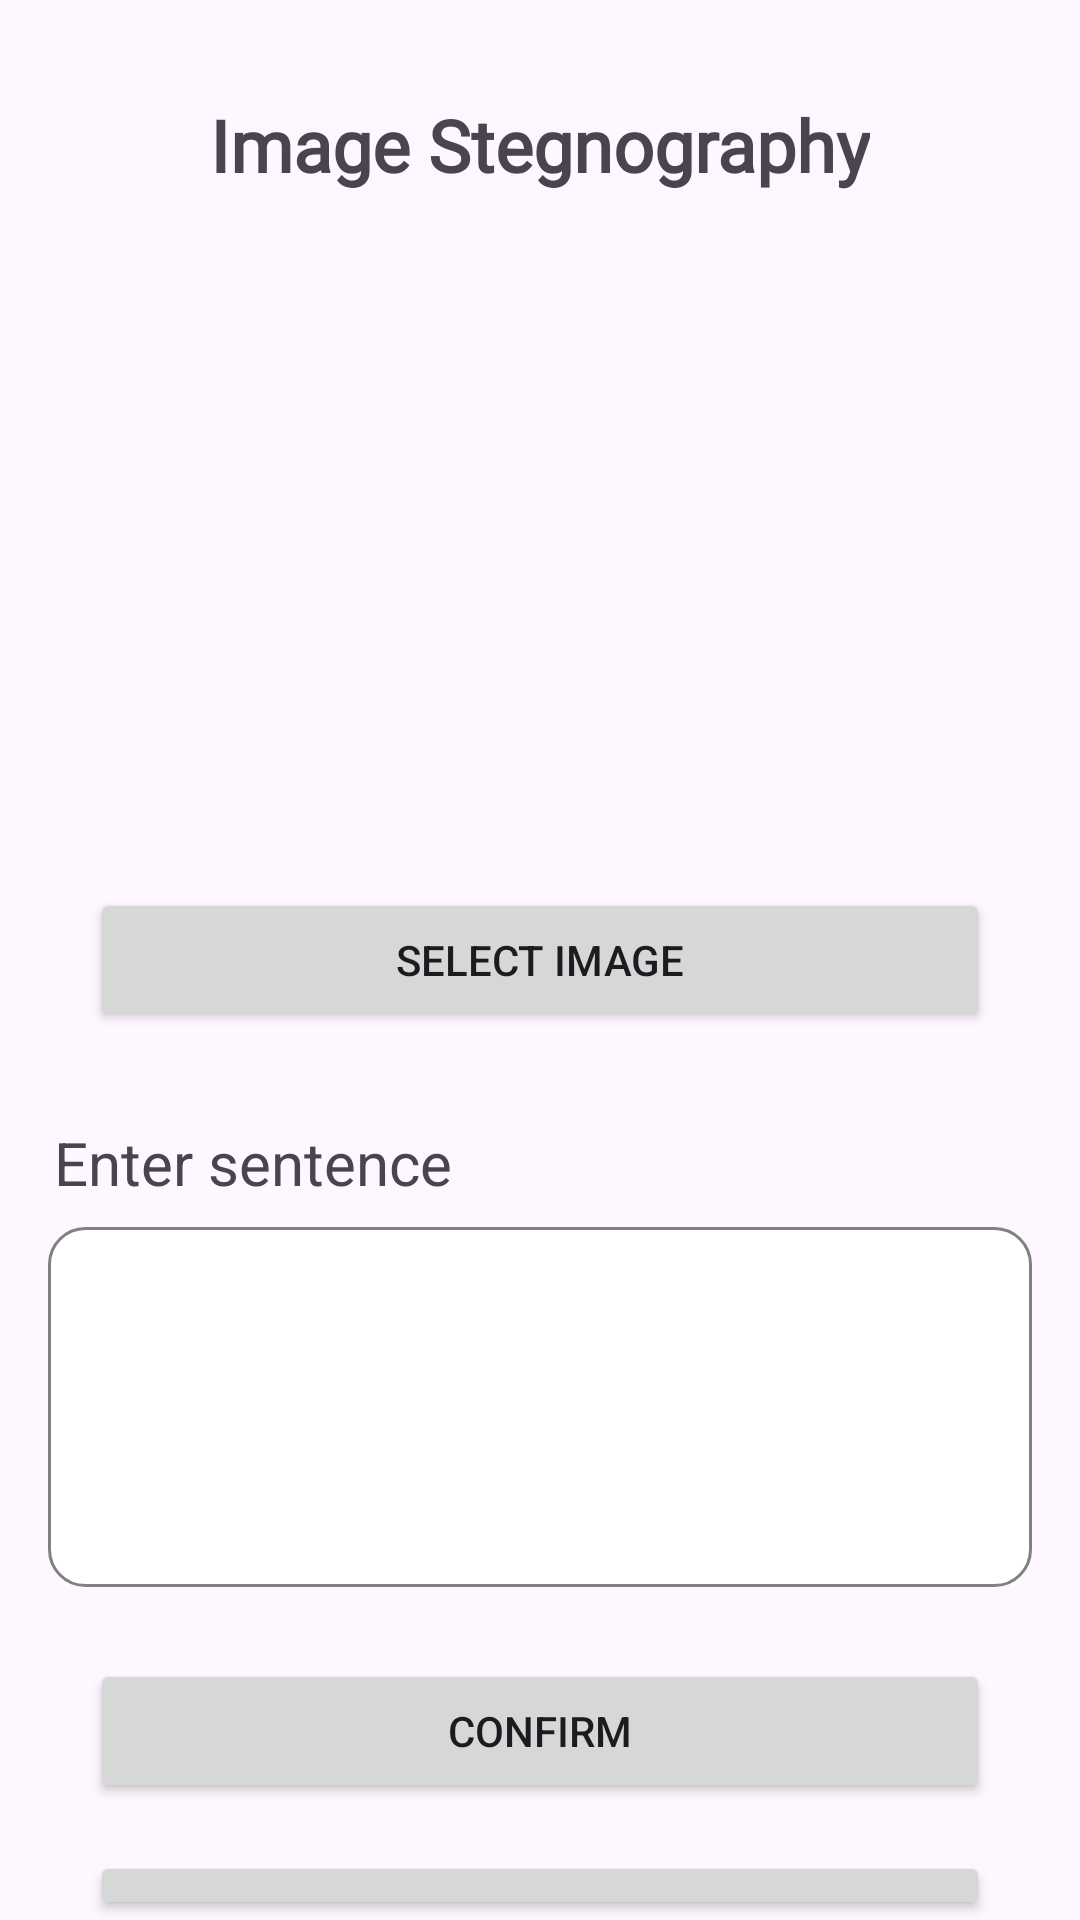

Produce the Android XML layout that renders to this screen, including the resource entries it uses.
<!-- AndroidManifest.xml: application theme Theme.ImageStegnography -->
<!-- res/layout/encode_page.xml -->
<RelativeLayout xmlns:android="http://schemas.android.com/apk/res/android"
    xmlns:tools="http://schemas.android.com/tools"
    android:layout_width="match_parent"
    android:layout_height="match_parent"
    tools:context=".EncodePage">

    <TextView
        android:id="@+id/tvTitle"
        android:layout_width="wrap_content"
        android:layout_height="wrap_content"
        android:fontFamily="@font/rubik"
        android:layout_centerHorizontal="true"
        android:layout_marginTop="32dp"
        android:text="@string/image_steganography"
        android:textSize="24sp"
        android:textStyle="bold" />

    <ImageView
        android:id="@+id/ivResult"
        android:layout_width="200dp"
        android:layout_height="200dp"
        android:src="@drawable/placeholder_image"
        android:layout_below="@id/tvTitle"
        android:layout_centerHorizontal="true"
        android:layout_marginTop="30dp"
        android:contentDescription="@string/Selected_Image" />


    <Button
        android:id="@+id/btnSelectImage"
        android:layout_width="300dp"
        android:layout_height="wrap_content"
        android:text="@string/select_image"
        android:layout_centerInParent="true" />

    <TextView
        android:id="@+id/tvInstructions"
        android:layout_width="wrap_content"
        android:layout_height="wrap_content"
        android:layout_below="@id/btnSelectImage"
        android:layout_alignParentStart="true"
        android:layout_marginStart="18dp"
        android:layout_marginTop="30dp"
        android:text="@string/enter_sentence"
        android:textSize="20sp" />

    <EditText
        android:id="@+id/etInputText"
        android:layout_width="match_parent"
        android:layout_height="120dp"
        android:layout_below="@id/tvInstructions"
        android:layout_marginStart="16dp"
        android:layout_marginTop="8dp"
        android:layout_marginEnd="16dp"
        android:layout_marginBottom="8dp"
        android:background="@drawable/edit_text_border"
        android:gravity="top"
        android:inputType="textMultiLine"
        android:minHeight="48dp"
        tools:ignore="SpeakableTextPresentCheck" />

    <Button
        android:id="@+id/btnConfirm"
        android:layout_width="300dp"
        android:layout_height="wrap_content"
        android:text="@string/confirm"
        android:layout_below="@id/etInputText"
        android:layout_centerHorizontal="true"
        android:layout_marginTop="16dp"/>

    <Button
        android:id="@+id/btnSaveMessage"
        android:layout_width="300dp"
        android:layout_height="wrap_content"
        android:text="@string/save_message"
        android:layout_below="@id/btnConfirm"
        android:layout_marginTop="16dp"
        android:layout_centerHorizontal="true" />


</RelativeLayout>
<!-- resources referenced by this layout -->
<resources>
  <!-- drawable edit_text_border (drawable) -->
  <shape xmlns:android="http://schemas.android.com/apk/res/android"
      android:shape="rectangle">
      <solid android:color="#FFFFFF" /> 
      <stroke
          android:width="1dp"
          android:color="@color/gray" />
      <corners android:radius="12dp" />
      <padding
          android:left="5dp"
          android:top="5dp"
          android:right="5dp"
          android:bottom="5dp" />
  </shape>
  <string name="Selected_Image">selected image is displayed</string>
  <string name="confirm">Confirm</string>
  <string name="enter_sentence">Enter sentence</string>
  <string name="image_steganography">Image Stegnography</string>
  <string name="save_message">Save Message</string>
  <string name="select_image">Select Image</string>
  <style name="Theme.ImageStegnography" parent="Base.Theme.ImageStegnography" />
  <color name="gray">#FF808080</color>
  <style name="Base.Theme.ImageStegnography" parent="Theme.Material3.DayNight.NoActionBar">
          
          <item name="colorPrimary">@color/blue</item>
      </style>
  <color name="blue">#FF0000FF</color>
</resources>
